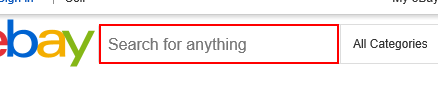
Task: datascraping ebay laptops
Workflow: Main

Step 1: type "laptop" into the text box 'gh-ac'

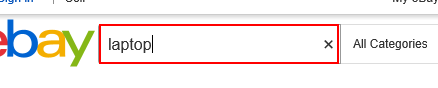
Step 2: type a value into the text box 'gh-ac'

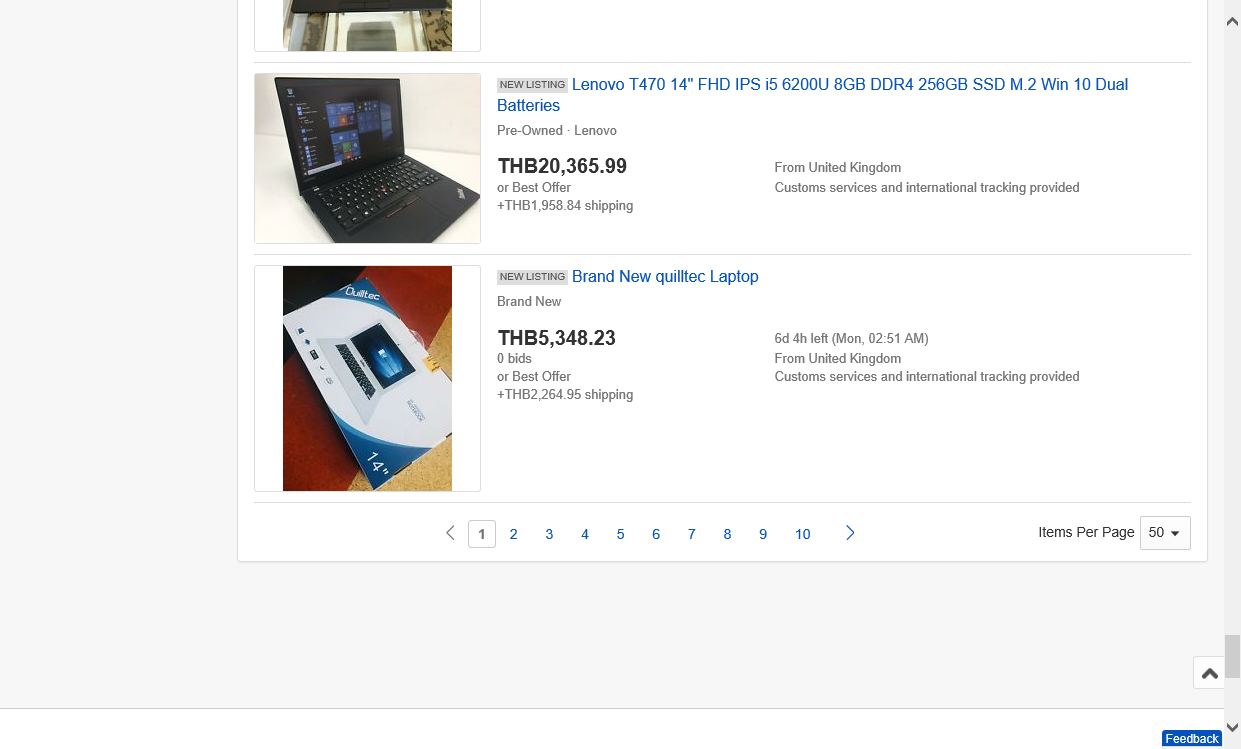
Step 3: Attach Browser 'LaptopeBay Page' in window 'laptop | eBay'

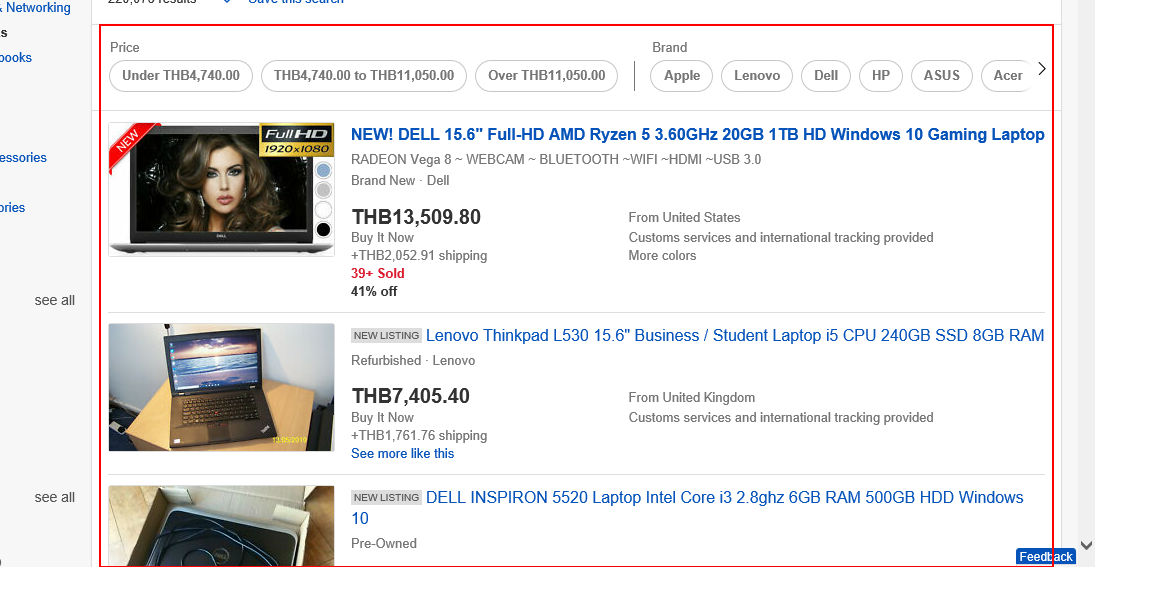
Step 4: get-text from the list